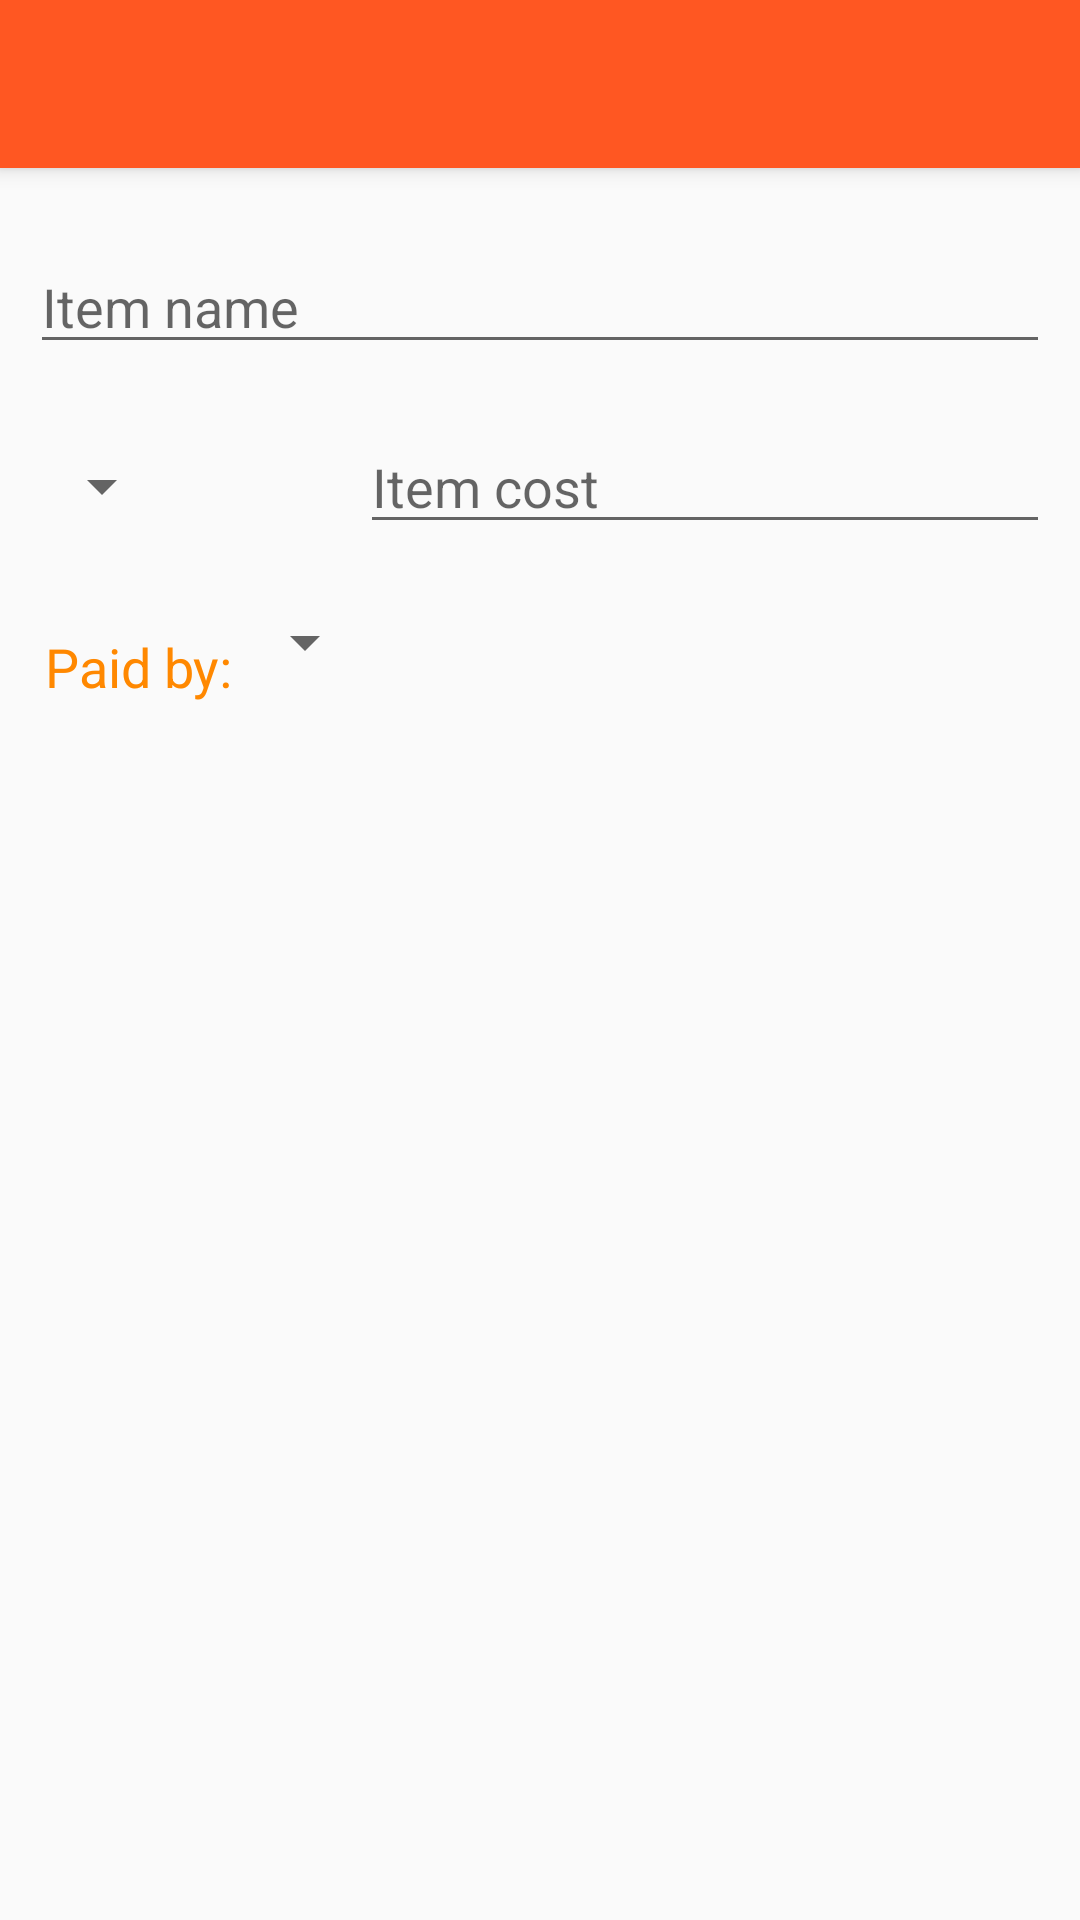

Here is an Android app screen rendered from its layout file. Give the layout XML and the strings, colors and styles it references.
<!-- AndroidManifest.xml: application theme AppTheme -->
<!-- res/layout/activity_add_new_bill.xml -->
<?xml version="1.0" encoding="utf-8"?>
<RelativeLayout xmlns:android="http://schemas.android.com/apk/res/android"
    android:orientation="vertical" android:layout_width="match_parent"
    android:layout_height="match_parent"
    xmlns:tools="http://schemas.android.com/tools"
    android:padding="0dp"
    tools:ignore="HardcodedText"
    tools:context=".AddEditBillActivity">

    <include
        android:id="@+id/addBillToolbar"
        layout="@layout/toolbar" />

    <EditText
        android:id="@+id/addBillItemName"
        android:layout_width="match_parent"
        android:layout_height="wrap_content"
        android:hint="Item name"
        android:importantForAutofill="no"
        android:layout_marginLeft="10dp"
        android:layout_alignParentTop="true"
        android:layout_marginRight="10dp"
        android:layout_marginTop="80dp"
        android:inputType="text"/>

    <EditText
        android:id="@+id/addBillItemCost"
        android:layout_width="match_parent"
        android:layout_height="wrap_content"
        android:layout_alignTop="@+id/addBillItemName"
        android:hint="Item cost"
        android:layout_marginLeft="120dp"
        android:layout_marginStart="120dp"
        android:layout_marginRight="10dp"
        android:layout_marginEnd="10dp"
        android:layout_marginTop="60dp"
        android:importantForAutofill="no"
        android:inputType="numberDecimal"/>

    <Spinner
        android:id="@+id/addBillItemCurrencySpinner"
        android:layout_width="wrap_content"
        android:layout_alignTop="@+id/addBillItemName"
        android:layout_height="wrap_content"
        android:layout_marginLeft="10dp"
        android:layout_marginStart="10dp"
        android:layout_marginTop="70dp"/>

    <TextView
        android:id="@+id/addBillTextPaidBy"
        android:layout_width="wrap_content"
        android:layout_alignTop="@+id/addBillItemCost"
        android:layout_marginTop="70dp"
        android:layout_alignParentLeft="true"
        android:layout_alignParentStart="true"
        android:textSize="18sp"
        android:layout_marginLeft="15dp"
        android:layout_marginStart="15dp"
        android:layout_height="wrap_content"
        android:text="Paid by:"
        android:textColor="@android:color/holo_orange_dark"/>

    <Spinner
        android:id="@+id/addBillItemPaidBy"
        android:layout_toEndOf="@+id/addBillTextPaidBy"
        android:layout_toRightOf="@+id/addBillTextPaidBy"
        android:layout_width="wrap_content"
        android:layout_height="wrap_content"
        android:layout_alignTop="@+id/addBillItemCost"
        android:layout_marginTop="62dp"/>

</RelativeLayout>
<!-- res/layout/toolbar.xml (included above) -->
<?xml version="1.0" encoding="utf-8"?>
<androidx.appcompat.widget.Toolbar xmlns:android="http://schemas.android.com/apk/res/android"
    xmlns:tools="http://schemas.android.com/tools"
    popupTheme="@style/ThemeOverlay.AppCompat.Light"
    android:layout_width="match_parent"
    android:layout_height="wrap_content"
    android:background="#FF5722"
    android:elevation="4dp"
    android:theme="@style/ThemeOverlay.AppCompat.Dark.ActionBar"
    tools:ignore="UnusedAttribute">

</androidx.appcompat.widget.Toolbar>
<!-- resources referenced by this layout -->
<resources>
  <style name="AppTheme" parent="Theme.AppCompat.Light.NoActionBar">
          
          <item name="colorPrimary">#FF5722</item>
          <item name="colorPrimaryDark">#9CAAA6</item>
          <item name="colorAccent">#DA678E</item>
          
          <item name="windowActionModeOverlay">true</item>
  
          
          <item name="actionModeBackground">@color/colorPrimaryDark</item>
      </style>
  <color name="colorPrimaryDark">#8234ba</color>
</resources>
